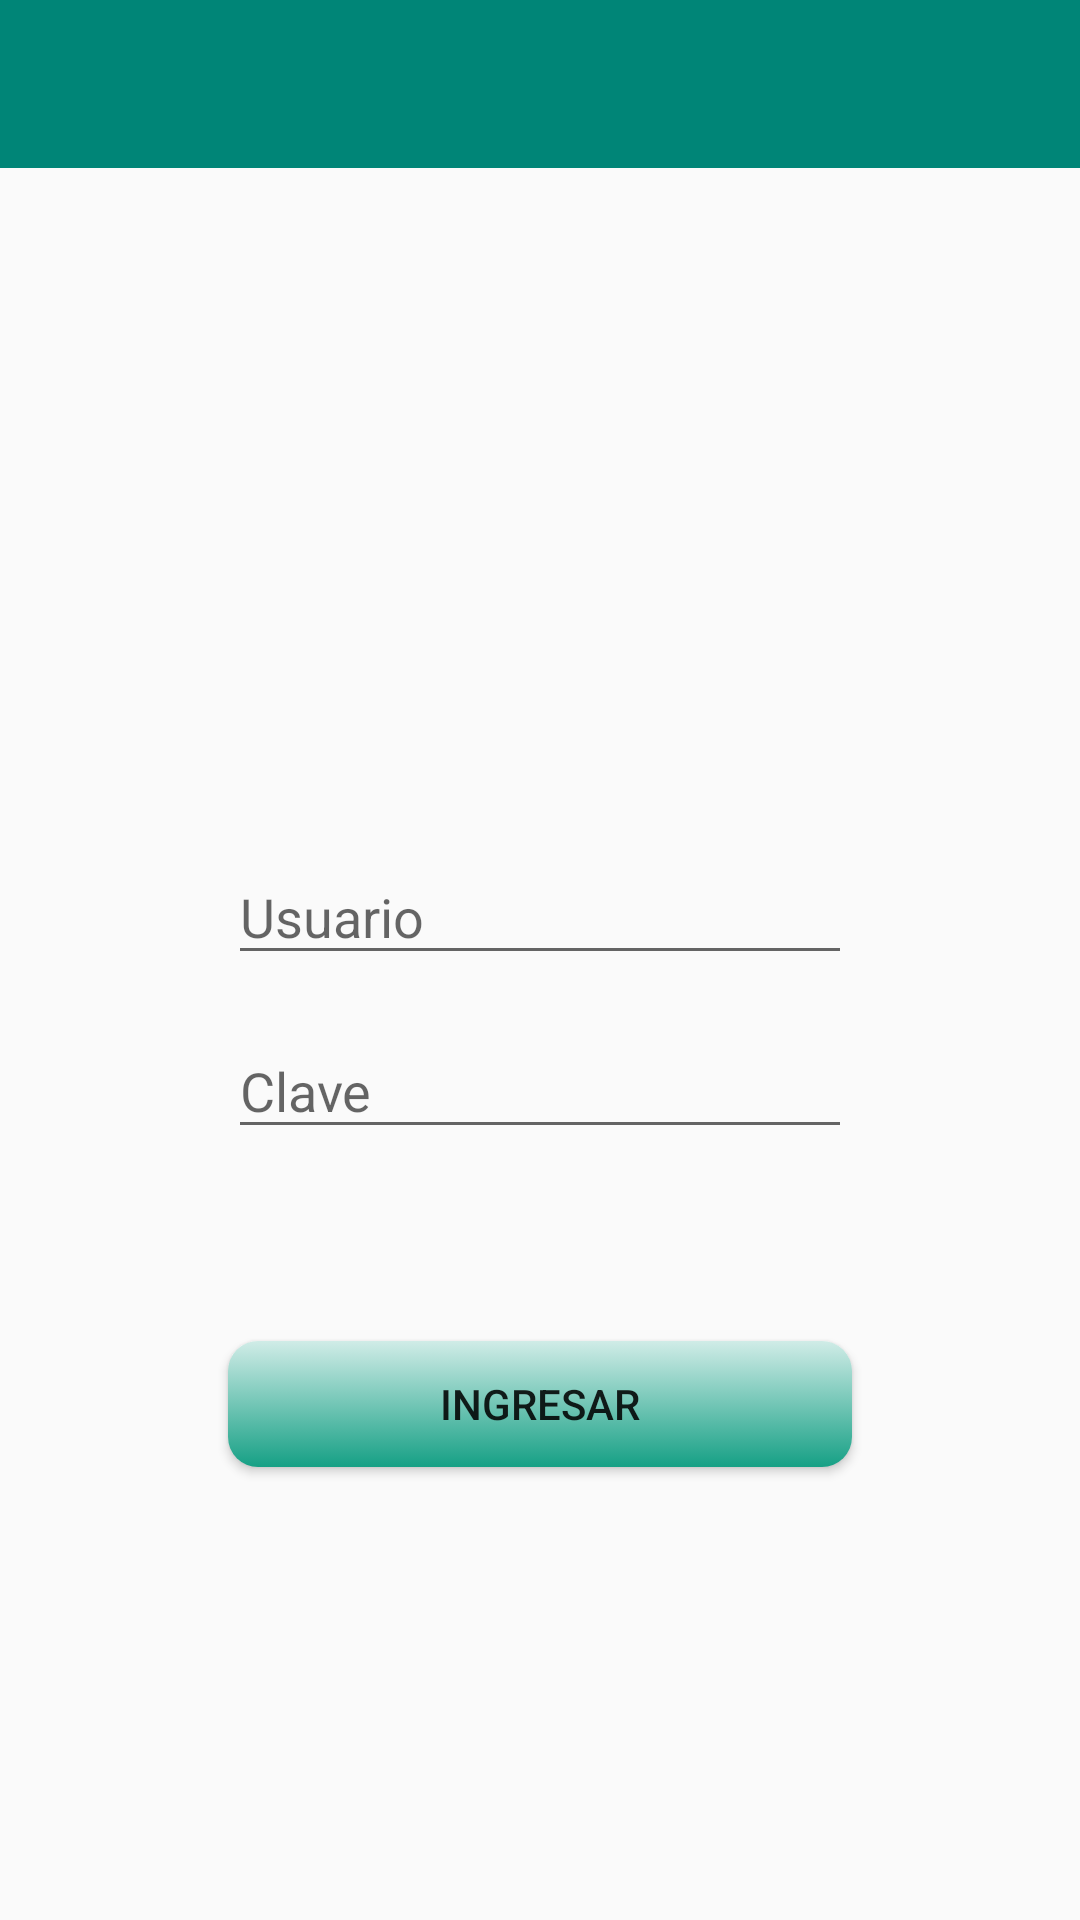

Reconstruct the res/layout file that produces this screen, plus the resources it refers to.
<!-- AndroidManifest.xml: application theme AppThemeNoActionBar -->
<!-- res/layout/activity_main.xml -->
<?xml version="1.0" encoding="utf-8"?>
<LinearLayout xmlns:app="http://schemas.android.com/apk/res-auto"
    xmlns:tools="http://schemas.android.com/tools"
    xmlns:android="http://schemas.android.com/apk/res/android"
    android:layout_width="match_parent"
    android:layout_height="match_parent"
    android:orientation="vertical"
    android:gravity="center_horizontal"
    tools:context=".MainActivity">

    <include layout="@layout/encabezado"></include>

    <LinearLayout
        android:layout_width="match_parent"
        android:layout_height="match_parent"
        android:orientation="vertical"
        android:gravity="center_vertical|center_horizontal">

    <EditText
        android:id="@+id/usuario"
        style="@style/TxtLogin"
        android:layout_width="@dimen/TxtAncho"
        android:layout_height="@dimen/TxtAltura"
        android:layout_marginTop="76dp"
        android:hint="@string/TxtUsuario"/>

    <EditText
        android:id="@+id/psw"
        style="@style/TxtLogin"
        android:layout_width="@dimen/TxtAncho"
        android:layout_height="@dimen/TxtAltura"
        android:layout_marginTop="16dp"
        android:hint="@string/TxtClave"
        android:inputType="textPassword"/>

    <Button
        android:id="@+id/btn_ingresar"
        style="@style/Botones"
        android:layout_width="@dimen/TxtAncho"
        android:layout_height="@dimen/TxtAltura"
        android:layout_marginTop="64dp"
        android:text="@string/BtnLogin"/>
    </LinearLayout>
</LinearLayout>
<!-- res/layout/encabezado.xml (included above) -->
<?xml version="1.0" encoding="utf-8"?>
<LinearLayout xmlns:android="http://schemas.android.com/apk/res/android"
    android:layout_width="match_parent"
    android:layout_height="wrap_content"
    android:orientation="vertical">

    <androidx.appcompat.widget.Toolbar
        android:id="@+id/enca"
        android:layout_width="match_parent"
        android:layout_height="wrap_content"
        android:background="?attr/colorPrimary"
        android:minHeight="?attr/actionBarSize"
        android:theme="@style/AppThemeCustomToolBar" />

</LinearLayout>
<!-- resources referenced by this layout -->
<resources>
  <dimen name="TxtAltura">42dp</dimen>
  <dimen name="TxtAncho">208dp</dimen>
  <string name="BtnLogin">Ingresar</string>
  <string name="TxtClave">Clave</string>
  <string name="TxtUsuario">Usuario</string>
  <style name="AppThemeCustomToolBar" parent="ThemeOverlay.AppCompat.Dark.ActionBar">
          <item name="android:textSize">18sp</item>
          <item name="android:textStyle">italic</item>
          
          <item name="colorControlNormal">@android:color/white</item>
          
          <item name="android:actionMenuTextColor">@android:color/white</item>
      </style>
  <style name="Botones">
          <item name="android:background">@drawable/fondo_botones</item>
          <item name="android:layout_marginLeft">@dimen/Margenes10</item>
          <item name="android:layout_marginRight">@dimen/Margenes10</item>
      </style>
  <style name="TxtLogin">
          <item name="android:textSize">18sp</item>
          <item name="android:gravity">center_vertical</item>
      </style>
  <style name="AppThemeNoActionBar" parent="Theme.AppCompat.Light.NoActionBar">
          <item name="colorPrimary">@color/colorPrimary</item>
          <item name="colorPrimaryDark">@color/colorPrimaryDark</item>
          <item name="colorAccent">@color/colorAccent</item>
  
      </style>
  <!-- drawable fondo_botones (drawable) -->
  <?xml version="1.0" encoding="utf-8"?>
  <selector xmlns:android="http://schemas.android.com/apk/res/android">
      <item>
          <shape>
              <gradient android:startColor="@color/ColorBotonstart"
                  android:endColor="@color/ColorBotonend"
                  android:angle="90"/>
              <corners android:radius="@dimen/RadioEscBotones"></corners>
          </shape>
      </item>
  </selector>
  <dimen name="Margenes10">10dp</dimen>
  <color name="colorPrimary">#008577</color>
  <color name="colorPrimaryDark">#00574B</color>
  <color name="colorAccent">#0404B4</color>
  <color name="ColorBotonstart">#16A085</color>
  <color name="ColorBotonend"> #d0ece7 </color>
  <dimen name="RadioEscBotones">10dp</dimen>
</resources>
